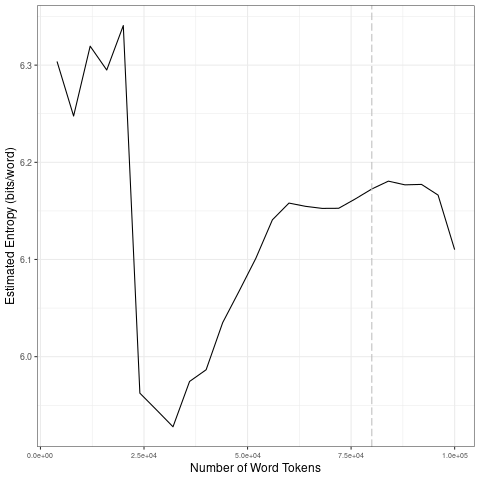

Data behind this chart, as committed beside it:
file, entropy.Corpus.Size, entropy.Entropy, sd.Corpus.Size, sd.SD
data/2021_by_es/2021-12-08_tokens_1-gram…, 4000, 6.304, 20000, 0.0347
data/2021_by_es/2021-12-08_tokens_1-gram…, 8000, 6.248, 40000, 0.02329
data/2021_by_es/2021-12-08_tokens_1-gram…, 12000, 6.32, 60000, 0.05073
data/2021_by_es/2021-12-08_tokens_1-gram…, 16000, 6.295, 80000, 0.008581
data/2021_by_es/2021-12-08_tokens_1-gram…, 20000, 6.341, 1e+05, 0.02961
data/2021_by_es/2021-12-08_tokens_1-gram…, 24000, 5.962, 20000, 0.0347
data/2021_by_es/2021-12-08_tokens_1-gram…, 28000, 5.945, 40000, 0.02329
data/2021_by_es/2021-12-08_tokens_1-gram…, 32000, 5.928, 60000, 0.05073
data/2021_by_es/2021-12-08_tokens_1-gram…, 36000, 5.975, 80000, 0.008581
data/2021_by_es/2021-12-08_tokens_1-gram…, 40000, 5.987, 1e+05, 0.02961
data/2021_by_es/2021-12-08_tokens_1-gram…, 44000, 6.035, 20000, 0.0347
data/2021_by_es/2021-12-08_tokens_1-gram…, 48000, 6.068, 40000, 0.02329
data/2021_by_es/2021-12-08_tokens_1-gram…, 52000, 6.101, 60000, 0.05073
data/2021_by_es/2021-12-08_tokens_1-gram…, 56000, 6.141, 80000, 0.008581
data/2021_by_es/2021-12-08_tokens_1-gram…, 60000, 6.158, 1e+05, 0.02961
data/2021_by_es/2021-12-08_tokens_1-gram…, 64000, 6.155, 20000, 0.0347
data/2021_by_es/2021-12-08_tokens_1-gram…, 68000, 6.153, 40000, 0.02329
data/2021_by_es/2021-12-08_tokens_1-gram…, 72000, 6.153, 60000, 0.05073
data/2021_by_es/2021-12-08_tokens_1-gram…, 76000, 6.162, 80000, 0.008581
data/2021_by_es/2021-12-08_tokens_1-gram…, 80000, 6.173, 1e+05, 0.02961
data/2021_by_es/2021-12-08_tokens_1-gram…, 84000, 6.181, 20000, 0.0347
data/2021_by_es/2021-12-08_tokens_1-gram…, 88000, 6.177, 40000, 0.02329
data/2021_by_es/2021-12-08_tokens_1-gram…, 92000, 6.177, 60000, 0.05073
data/2021_by_es/2021-12-08_tokens_1-gram…, 96000, 6.166, 80000, 0.008581
data/2021_by_es/2021-12-08_tokens_1-gram…, 1e+05, 6.11, 1e+05, 0.02961
